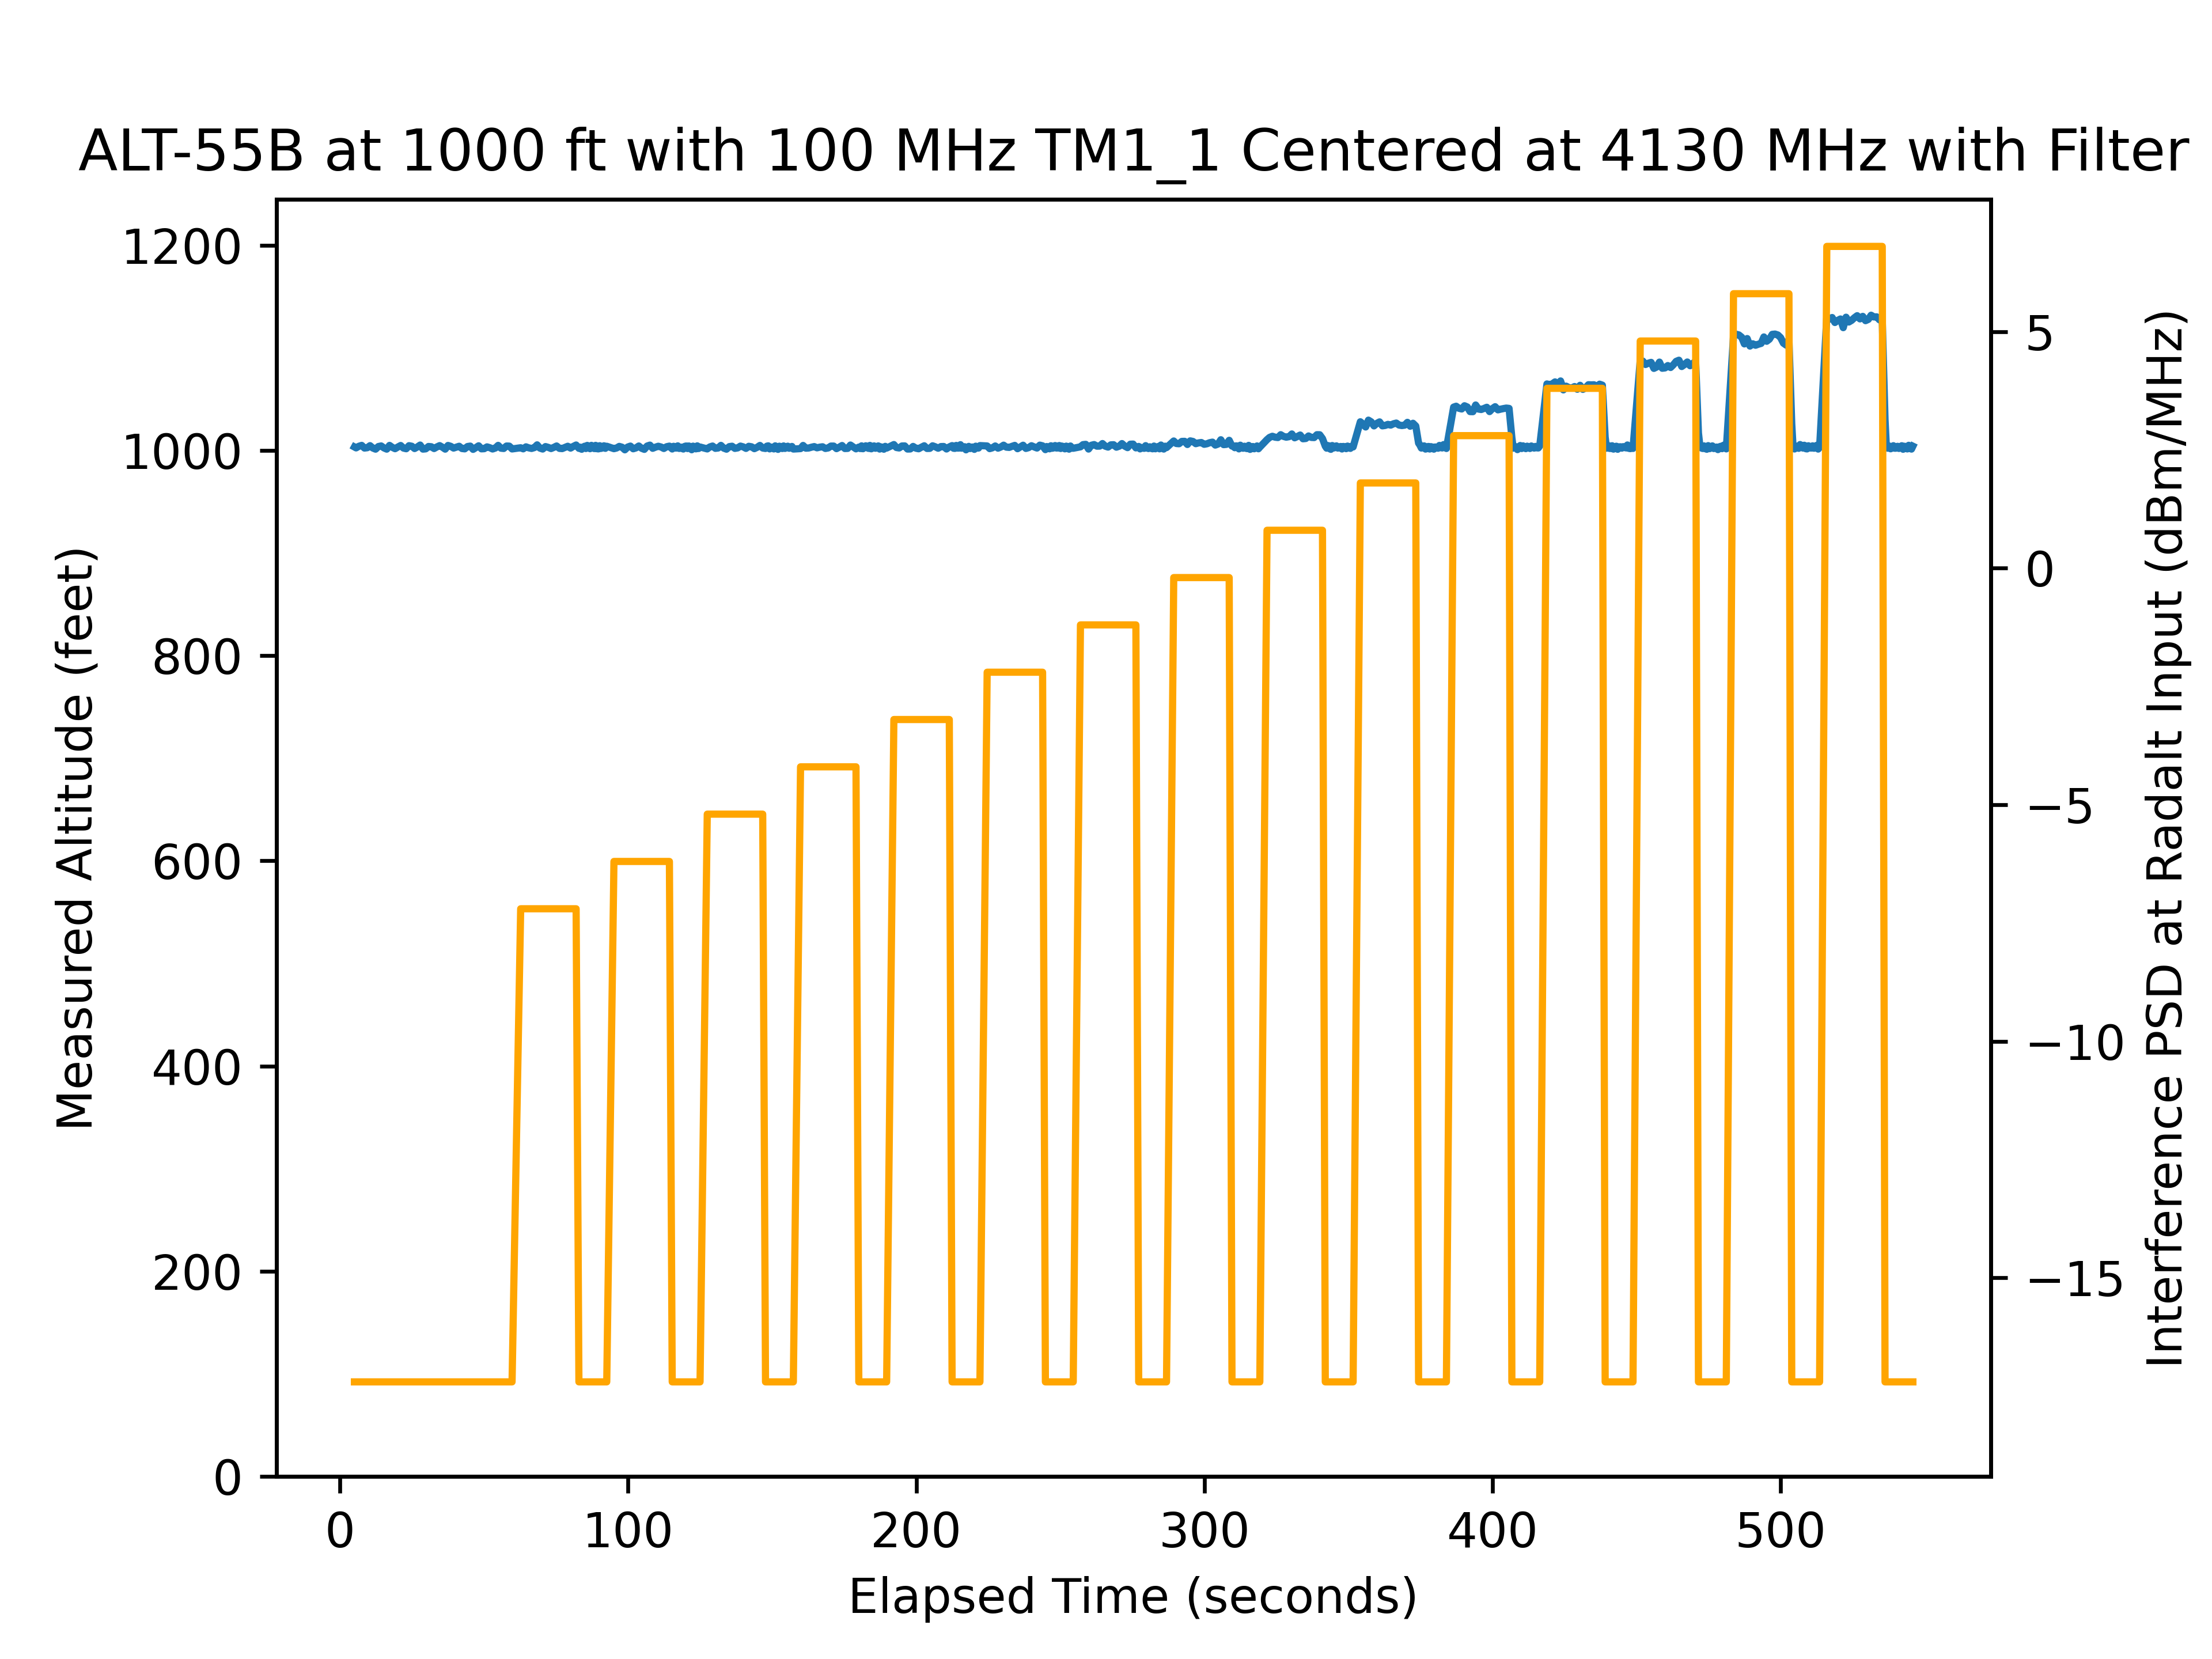

Data behind this chart, as committed beside it:
time, rfon, pwr, alt
5.005, 0, -35, 1003
5.59, 0, -35, 1002
6.556, 0, -35, 1004
7.523, 0, -35, 1005
8.489, 0, -35, 1002
9.456, 0, -35, 1003
10.42, 0, -35, 1005
11.39, 0, -35, 1002
12.36, 0, -35, 1001
13.32, 0, -35, 1004
14.29, 0, -35, 1004
15.25, 0, -35, 1002
16.22, 0, -35, 1001
17.19, 0, -35, 1005
18.15, 0, -35, 1003
19.12, 0, -35, 1002
20.09, 0, -35, 1003
21.05, 0, -35, 1005
22.02, 0, -35, 1002
22.99, 0, -35, 1002
23.95, 0, -35, 1005
24.92, 0, -35, 1004
25.89, 0, -35, 1002
26.85, 0, -35, 1003
27.82, 0, -35, 1005
28.79, 0, -35, 1001
29.75, 0, -35, 1002
30.72, 0, -35, 1004
31.69, 0, -35, 1004
32.65, 0, -35, 1002
33.62, 0, -35, 1003
34.59, 0, -35, 1005
35.55, 0, -35, 1003
36.52, 0, -35, 1001
37.48, 0, -35, 1005
38.45, 0, -35, 1004
39.42, 0, -35, 1002
40.38, 0, -35, 1003
41.35, 0, -35, 1004
42.32, 0, -35, 1002
43.28, 0, -35, 1001
44.25, 0, -35, 1004
45.22, 0, -35, 1004
46.19, 0, -35, 1001
47.15, 0, -35, 1003
48.12, 0, -35, 1004
49.08, 0, -35, 1002
50.05, 0, -35, 1002
51.02, 0, -35, 1003
51.98, 0, -35, 1003
52.95, 0, -35, 1001
53.91, 0, -35, 1002
54.88, 0, -35, 1005
55.85, 0, -35, 1002
56.81, 0, -35, 1002
57.78, 0, -35, 1004
58.75, 0, -35, 1004
59.71, 0, -35, 1001
62.7, 1, -25, 1003
63.58, 1, -25, 1002
... 628 more rows
